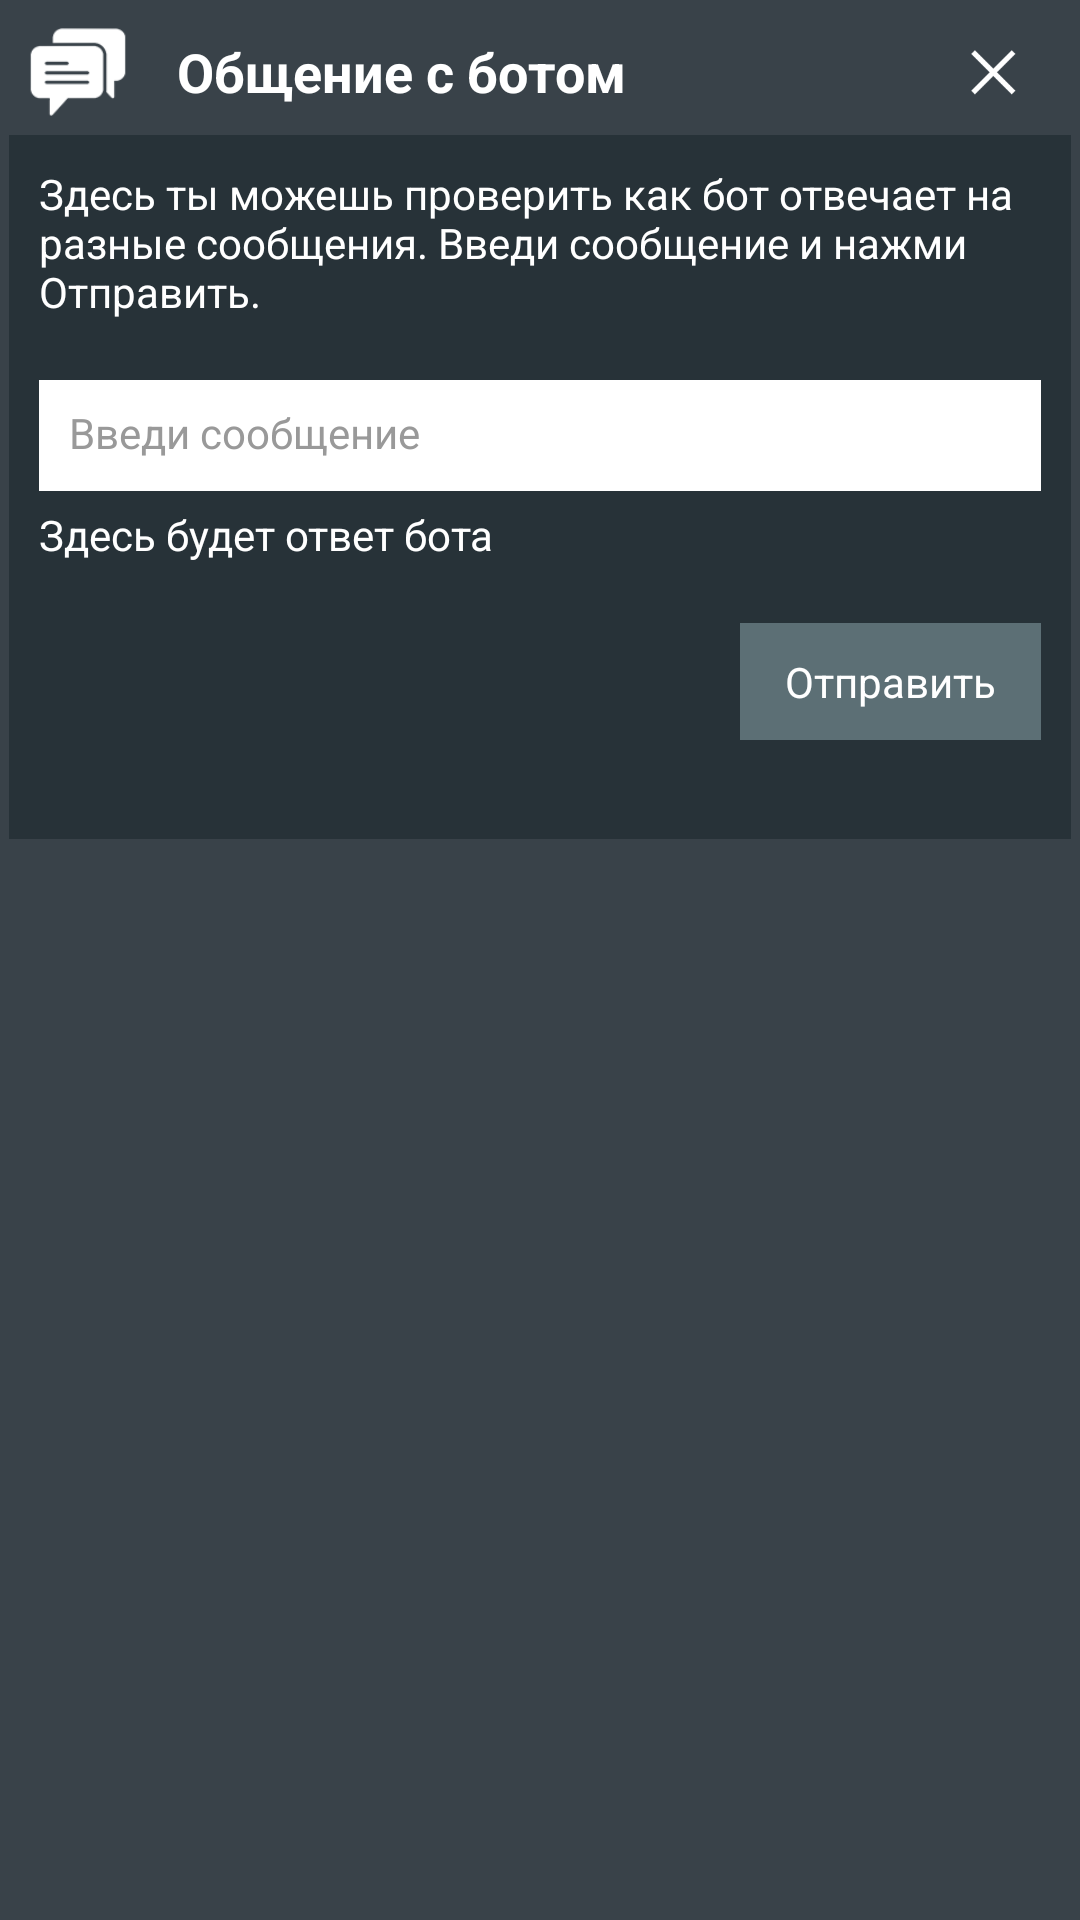

Here is an Android app screen rendered from its layout file. Give the layout XML and the strings, colors and styles it references.
<!-- AndroidManifest.xml: application theme CustomTheme -->
<!-- res/layout/dialog_send_message_to_bot.xml -->
<?xml version="1.0" encoding="utf-8"?>

<ScrollView
    xmlns:android="http://schemas.android.com/apk/res/android"
    android:layout_width="match_parent"
    android:layout_height="wrap_content"
    android:orientation="vertical"
    android:background="@color/actionbar_color"
    android:padding="3dp">

    <LinearLayout
        android:layout_width="match_parent"
        android:layout_height="wrap_content"
        android:background="@color/main_background"
        android:orientation="vertical">
        <LinearLayout
            android:layout_width="match_parent"
            android:layout_height="42dp"
            android:layout_weight="0"
            android:gravity="center_vertical"
            android:background="@color/actionbar_color">
            <ImageView
                android:layout_width="36dp"
                android:layout_height="36dp"
                android:layout_marginLeft="5dp"
                android:layout_marginRight="15dp"
                android:layout_weight="0"
                android:src="@drawable/ic_chat"/>
            <TextView
                android:layout_width="wrap_content"
                android:layout_height="wrap_content"
                android:layout_weight="0"
                android:text="Общение с ботом"
                android:textColor="@color/main_text_color"
                android:textStyle="bold"
                android:textSize="18sp"/>
            <FrameLayout
                android:layout_width="wrap_content"
                android:layout_height="match_parent"
                android:layout_weight="1"/>
            <ImageView
                android:layout_width="42dp"
                android:layout_height="42dp"
                android:id="@+id/dialogSendMessageToBotButtonClose"
                android:padding="11dp"
                android:layout_marginRight="5dp"
                android:layout_weight="0"
                android:src="@drawable/ic_cross_n_v"/>
        </LinearLayout>

        <LinearLayout
            android:layout_width="match_parent"
            android:layout_height="wrap_content"
            android:orientation="vertical"
            android:padding="10dp">

            <TextView
                android:layout_width="match_parent"
                android:layout_height="wrap_content"
                android:paddingBottom="10dp"
                android:text="Здесь ты можешь проверить как бот отвечает на разные сообщения. Введи сообщение и нажми Отправить."
                android:textColor="@color/main_text_color"
                android:textSize="14sp" />

            <EditText
                android:id="@+id/dialogSendMessageToBotFieldMessage"
                android:layout_width="match_parent"
                android:layout_height="wrap_content"
                android:layout_marginTop="10dp"
                android:background="#FFFFFF"
                android:hint="Введи сообщение"
                android:paddingBottom="10dp"
                android:paddingLeft="10dp"
                android:paddingRight="10dp"
                android:paddingTop="8dp"
                android:textColor="#000000"
                android:textColorHint="#999999"
                android:textSize="14sp" />

            <TextView
                android:id="@+id/dialogSendMessageToBotLabelResult"
                android:layout_width="match_parent"
                android:layout_height="wrap_content"
                android:paddingBottom="10dp"
                android:text="Здесь будет ответ бота"
                android:textColor="@color/main_text_color"
                android:layout_marginTop="5dp"
                android:textSize="14sp" />

            <RelativeLayout
                android:layout_width="match_parent"
                android:layout_height="wrap_content"
                android:layout_marginTop="10dp">

                <TextView
                    android:id="@+id/dialogSendMessageToBotButtonSend"
                    android:layout_width="wrap_content"
                    android:layout_height="wrap_content"
                    android:layout_alignParentEnd="true"
                    android:background="@color/button_background"
                    android:paddingBottom="10dp"
                    android:paddingEnd="15dp"
                    android:paddingStart="15dp"
                    android:paddingTop="10dp"
                    android:text="Отправить"
                    android:textColor="@color/main_text_color" />
            </RelativeLayout>

        </LinearLayout>

        <ImageView
            android:layout_width="70dp"
            android:layout_height="20dp"
            android:layout_gravity="right"
            android:layout_marginRight="3dp"
            android:layout_marginBottom="3dp"
            android:src="@drawable/iha_bot" />
    </LinearLayout>

</ScrollView>
<!-- resources referenced by this layout -->
<resources>
  <color name="actionbar_color">#394249</color>
  <color name="button_background">#5c6f75</color>
  <color name="main_background">#273238</color>
  <color name="main_text_color">#FFFFFF</color>
  <!-- drawable ic_chat: png bitmap (drawable, 1089 bytes) -->
  <!-- drawable ic_cross_n_v: png bitmap (drawable, 1271 bytes) -->
  <style name="CustomTheme" parent="Theme.Material3.Light.NoActionBar" />
</resources>
